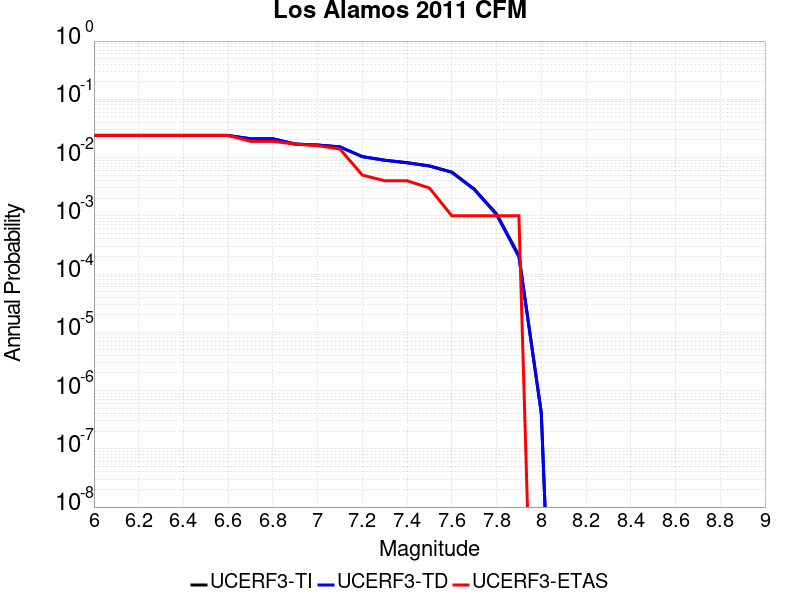

The data file committed next to this chart (first rows):
Magnitude, UCERF3-TI Prob, UCERF3-TD Prob, UCERF3-ETAS Prob
6.0, 0.02386, 0.02398, 0.024
6.1, 0.02386, 0.02398, 0.024
6.2, 0.02386, 0.02398, 0.024
6.3, 0.02386, 0.02398, 0.024
6.4, 0.02386, 0.02398, 0.024
6.5, 0.02386, 0.02398, 0.024
6.6, 0.02386, 0.02398, 0.024
6.7, 0.02097, 0.02106, 0.019
6.8, 0.02097, 0.02106, 0.019
6.9, 0.01704, 0.01708, 0.017
7.0, 0.0164, 0.01644, 0.016
7.1, 0.01521, 0.01524, 0.014
7.2, 0.01039, 0.01037, 0.005
7.3, 0.009019, 0.008981, 0.004
7.4, 0.008168, 0.008122, 0.004
7.5, 0.007196, 0.00714, 0.003
7.6, 0.005642, 0.005569, 0.001
7.7, 0.002889, 0.002834, 0.001
7.8, 0.00108, 0.001045, 0.001
7.9, 2.077602E-4, 1.9735341E-4, 0.001
8.0, 4.1119026E-7, 4.1665697E-7, 0.0
